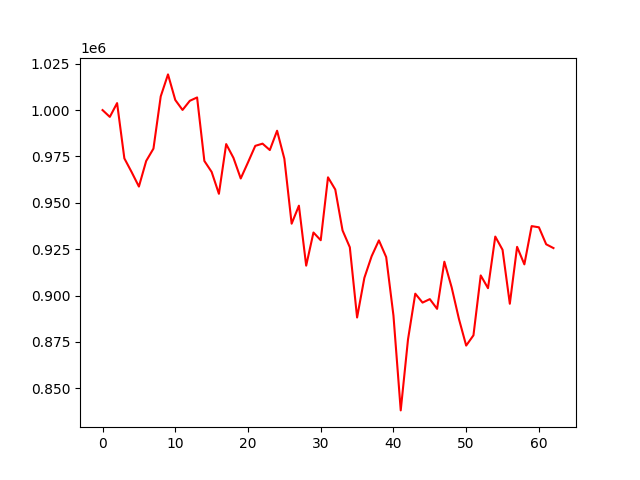

The data file committed next to this chart (first rows):
account_value, date, daily_return
1000000, 2022-01-10, 
996327, 2022-01-11, -0.003673
1003767, 2022-01-12, 0.007468
973956, 2022-01-13, -0.0297
966561, 2022-01-14, -0.007594
958757, 2022-01-17, -0.008074
972561, 2022-01-18, 0.0144
979228, 2022-01-19, 0.006855
1007386, 2022-01-20, 0.02876
1019250, 2022-01-21, 0.01178
1005455, 2022-01-24, -0.01353
1000073, 2022-01-25, -0.005352
1005014, 2022-01-26, 0.004941
1006812, 2022-01-27, 0.001789
972568, 2022-01-28, -0.03401
966658, 2022-02-07, -0.006077
954852, 2022-02-08, -0.01221
981663, 2022-02-09, 0.02808
974235, 2022-02-10, -0.007567
963117, 2022-02-11, -0.01141
971796, 2022-02-14, 0.009012
980713, 2022-02-15, 0.009175
981902, 2022-02-16, 0.001213
978451, 2022-02-17, -0.003515
988864, 2022-02-18, 0.01064
973746, 2022-02-21, -0.01529
938735, 2022-02-22, -0.03595
948446, 2022-02-23, 0.01034
916117, 2022-02-24, -0.03409
933981, 2022-02-25, 0.0195
929813, 2022-02-28, -0.004463
963740, 2022-03-01, 0.03649
957158, 2022-03-02, -0.006829
935096, 2022-03-03, -0.02305
926019, 2022-03-04, -0.009707
888138, 2022-03-07, -0.04091
909516, 2022-03-08, 0.02407
921190, 2022-03-09, 0.01284
929735, 2022-03-10, 0.009276
920716, 2022-03-11, -0.0097
889188, 2022-03-14, -0.03424
838037, 2022-03-15, -0.05753
876278, 2022-03-16, 0.04563
900988, 2022-03-17, 0.0282
896178, 2022-03-18, -0.005339
898050, 2022-03-21, 0.002089
892805, 2022-03-22, -0.005841
918229, 2022-03-23, 0.02848
904423, 2022-03-24, -0.01504
887406, 2022-03-25, -0.01882
872991, 2022-03-28, -0.01624
878539, 2022-03-29, 0.006355
910826, 2022-03-30, 0.03675
903952, 2022-03-31, -0.007547
931785, 2022-04-01, 0.03079
924651, 2022-04-06, -0.007656
895552, 2022-04-11, -0.03147
926240, 2022-04-12, 0.03427
916798, 2022-04-13, -0.01019
937425, 2022-04-14, 0.0225
... 3 more rows
